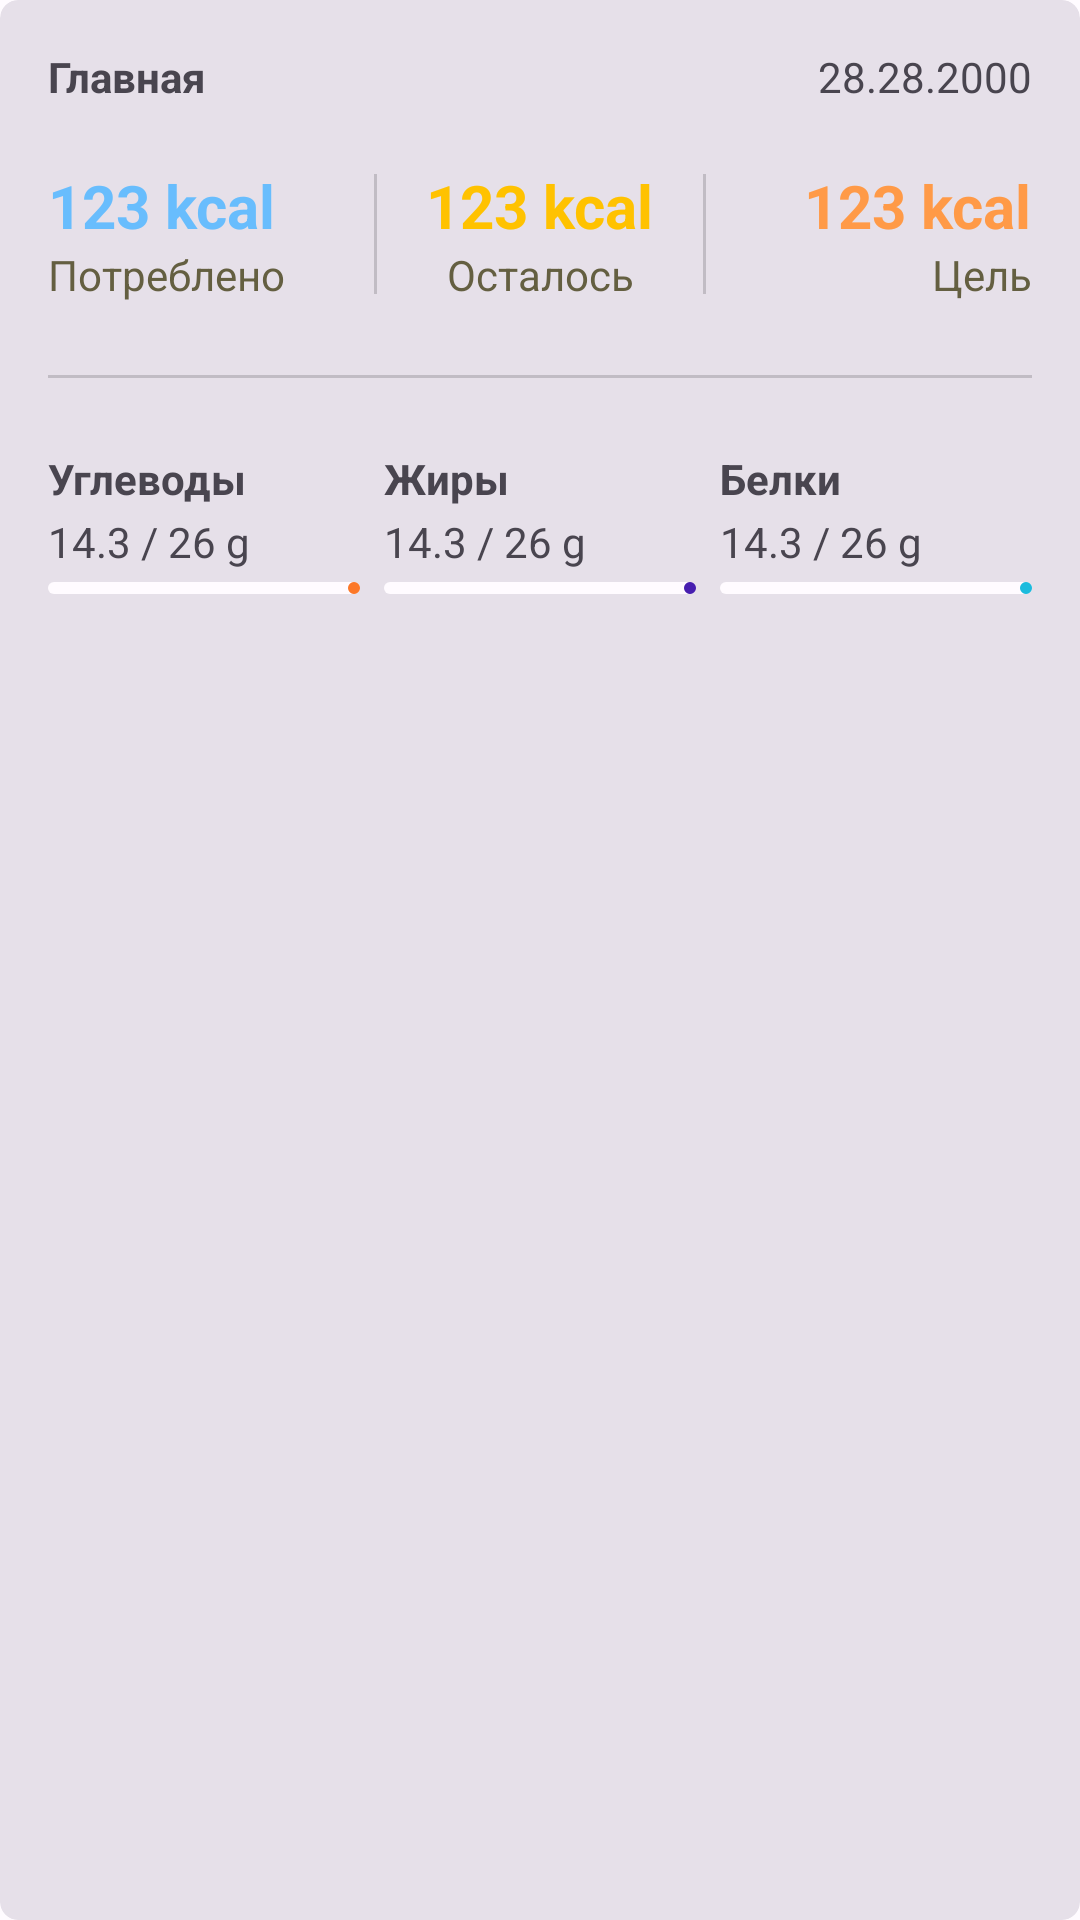

Write the Android layout XML for this screen, with the resource values it uses.
<!-- AndroidManifest.xml: application theme AppTheme -->
<!-- res/layout/include_fragment_home_header.xml -->
<?xml version="1.0" encoding="utf-8"?>
<com.google.android.material.card.MaterialCardView xmlns:android="http://schemas.android.com/apk/res/android"
    xmlns:app="http://schemas.android.com/apk/res-auto"
    xmlns:tools="http://schemas.android.com/tools"
    style="@style/Widget.Material3.CardView.Filled"
    android:layout_width="match_parent"
    android:layout_height="wrap_content"
    android:layout_margin="16dp"
    app:cardCornerRadius="6dp"
    app:layout_scrollFlags="scroll|exitUntilCollapsed"
    tools:showIn="@layout/fragment_home">

    <androidx.constraintlayout.widget.ConstraintLayout
        android:layout_width="match_parent"
        android:layout_height="wrap_content"
        android:padding="16dp">

        <TextView
            android:id="@+id/dashTv"
            android:layout_width="wrap_content"
            android:layout_height="wrap_content"
            android:text="Главная"
            android:textStyle="bold"
            app:layout_constraintStart_toStartOf="parent"
            app:layout_constraintTop_toTopOf="parent" />

        <TextView
            android:id="@+id/dateTv"
            android:layout_width="wrap_content"
            android:layout_height="wrap_content"
            android:text="28.28.2000"
            app:layout_constraintEnd_toEndOf="parent"
            app:layout_constraintTop_toTopOf="parent" />


        <TextView
            android:id="@+id/kcalConsumedTv"
            style="@style/kCalHeaderStyle"
            android:text="123 kcal"
            android:textColor="#68bdfd"
            app:layout_constraintStart_toStartOf="parent"
            app:layout_constraintTop_toBottomOf="@id/dashTv" />

        <TextView
            android:id="@+id/kcalDescription1"
            android:layout_width="wrap_content"
            android:layout_height="wrap_content"
            android:text="Потреблено"
            android:textColor="?colorSecondary"
            app:layout_constraintStart_toStartOf="parent"
            app:layout_constraintTop_toBottomOf="@id/kcalConsumedTv" />


        <View
            android:id="@+id/divider1"
            style="@style/kCalDivider"
            app:layout_constraintBottom_toBottomOf="@id/kcalDescription1"
            app:layout_constraintEnd_toStartOf="@id/divider2"
            app:layout_constraintStart_toStartOf="parent"
            app:layout_constraintTop_toTopOf="@id/kcalConsumedTv" />


        <TextView
            android:id="@+id/kcalRemainingTv"
            style="@style/kCalHeaderStyle"
            android:text="123 kcal"
            android:textColor="#ffc200"
            app:layout_constraintEnd_toStartOf="@id/divider2"
            app:layout_constraintStart_toEndOf="@id/divider1"
            app:layout_constraintTop_toBottomOf="@id/dashTv" />

        <TextView
            android:id="@+id/kcalDescription2"
            android:layout_width="wrap_content"
            android:layout_height="wrap_content"
            android:text="Осталось"
            android:textColor="?colorSecondary"
            app:layout_constraintEnd_toStartOf="@id/divider2"
            app:layout_constraintStart_toEndOf="@id/divider1"
            app:layout_constraintTop_toBottomOf="@id/kcalConsumedTv" />


        <View
            android:id="@+id/divider2"
            style="@style/kCalDivider"
            app:layout_constraintBottom_toBottomOf="@id/kcalDescription1"
            app:layout_constraintEnd_toEndOf="parent"
            app:layout_constraintStart_toEndOf="@id/divider1"
            app:layout_constraintTop_toTopOf="@id/kcalConsumedTv" />


        <TextView
            android:id="@+id/kcalGoalTv"
            style="@style/kCalHeaderStyle"
            android:text="123 kcal"
            android:textColor="#ff9a47"
            app:layout_constraintEnd_toEndOf="parent"
            app:layout_constraintTop_toBottomOf="@id/dashTv" />

        <TextView
            android:id="@+id/kcalDescription3"
            android:layout_width="wrap_content"
            android:layout_height="wrap_content"
            android:text="Цель"
            android:textColor="?colorSecondary"
            app:layout_constraintEnd_toEndOf="parent"
            app:layout_constraintTop_toBottomOf="@id/kcalConsumedTv" />



        


        <View
            android:id="@+id/blocksDivider"
            style="@style/kCalDivider"
            android:layout_width="match_parent"
            android:layout_height="1dp"
            android:layout_marginTop="24dp"
            app:layout_constraintTop_toBottomOf="@id/kcalDescription1" />


        



        <TextView
            android:id="@+id/nutTitle1"
            style="@style/nutrientsTitle"
            android:text="Углеводы"
            app:layout_constraintStart_toStartOf="@id/carbsProgressBar"
            app:layout_constraintTop_toBottomOf="@id/blocksDivider" />

        <TextView
            android:id="@+id/carbsProgressTv"
            android:layout_width="wrap_content"
            android:layout_height="wrap_content"
            android:layout_marginTop="2dp"
            android:text="14.3 / 26 g"
            app:layout_constraintStart_toStartOf="@id/carbsProgressBar"
            app:layout_constraintTop_toBottomOf="@id/nutTitle1" />

        <com.google.android.material.progressindicator.LinearProgressIndicator
            android:id="@+id/carbsProgressBar"
            android:layout_width="0dp"
            android:layout_height="wrap_content"
            android:layout_marginTop="4dp"
            android:layout_marginEnd="4dp"
            android:progress="50"
            app:trackColor="?colorSurface"
            app:indicatorColor="#fc7828"
            app:trackCornerRadius="2dp"
            app:layout_constraintEnd_toStartOf="@id/fatsProgressBar"
            app:layout_constraintStart_toStartOf="parent"
            app:layout_constraintTop_toBottomOf="@id/carbsProgressTv" />


        <TextView
            android:id="@+id/nutTitle2"
            style="@style/nutrientsTitle"
            android:text="Жиры"
            app:layout_constraintStart_toStartOf="@id/fatsProgressBar"
            app:layout_constraintTop_toBottomOf="@id/blocksDivider" />

        <TextView
            android:id="@+id/fatsProgressTv"
            android:layout_width="wrap_content"
            android:layout_height="wrap_content"
            android:layout_marginTop="2dp"
            android:text="14.3 / 26 g"
            app:layout_constraintStart_toStartOf="@id/fatsProgressBar"
            app:layout_constraintTop_toBottomOf="@id/nutTitle2" />

        <com.google.android.material.progressindicator.LinearProgressIndicator
            android:id="@+id/fatsProgressBar"
            android:layout_width="0dp"
            android:layout_height="wrap_content"
            android:layout_marginHorizontal="4dp"
            android:layout_marginTop="4dp"
            android:progress="50"
            app:trackColor="?colorSurface"
            app:indicatorColor="#471eaf"
            app:trackCornerRadius="2dp"
            app:layout_constraintEnd_toStartOf="@id/proteinsProgressBar"
            app:layout_constraintStart_toEndOf="@id/carbsProgressBar"
            app:layout_constraintTop_toBottomOf="@id/fatsProgressTv" />


        <TextView
            android:id="@+id/nutTitle3"
            style="@style/nutrientsTitle"
            android:text="Белки"
            app:layout_constraintStart_toStartOf="@id/proteinsProgressBar"
            app:layout_constraintTop_toBottomOf="@id/blocksDivider" />

        <TextView
            android:id="@+id/proteinsProgressTv"
            android:layout_width="wrap_content"
            android:layout_height="wrap_content"
            android:layout_marginTop="2dp"
            android:text="14.3 / 26 g"
            app:layout_constraintStart_toStartOf="@id/proteinsProgressBar"
            app:layout_constraintTop_toBottomOf="@id/nutTitle3" />

        <com.google.android.material.progressindicator.LinearProgressIndicator
            android:id="@+id/proteinsProgressBar"
            android:layout_width="0dp"
            android:layout_height="wrap_content"
            android:layout_marginStart="4dp"
            android:layout_marginTop="4dp"
            android:progress="50"
            app:trackColor="?colorSurface"
            app:indicatorColor="#1cbbdd"
            app:trackCornerRadius="2dp"
            app:layout_constraintEnd_toEndOf="parent"
            app:layout_constraintStart_toEndOf="@id/fatsProgressBar"
            app:layout_constraintTop_toBottomOf="@id/proteinsProgressTv" />


    </androidx.constraintlayout.widget.ConstraintLayout>

</com.google.android.material.card.MaterialCardView>
<!-- res/layout/fragment_home.xml (included above) -->
<?xml version="1.0" encoding="utf-8"?>
<androidx.coordinatorlayout.widget.CoordinatorLayout xmlns:android="http://schemas.android.com/apk/res/android"
    android:layout_width="match_parent"
    android:layout_height="match_parent"
    android:orientation="vertical"
    xmlns:app="http://schemas.android.com/apk/res-auto">

    <com.google.android.material.appbar.AppBarLayout
        android:layout_width="match_parent"
        android:layout_height="wrap_content"
        android:orientation="vertical">

        <include
            layout="@layout/include_fragment_home_header"/>

        <com.google.android.material.tabs.TabLayout
            android:id="@+id/tabLayout"
            android:layout_width="match_parent"
            android:layout_height="wrap_content"
            app:tabMode="scrollable"
            app:layout_scrollFlags="scroll|enterAlways"
            app:layout_anchor="@id/pager"/>

    </com.google.android.material.appbar.AppBarLayout>



    <androidx.viewpager2.widget.ViewPager2
        android:id="@+id/pager"
        android:layout_width="match_parent"
        android:layout_height="match_parent"
        app:layout_behavior="@string/appbar_scrolling_view_behavior"/>


</androidx.coordinatorlayout.widget.CoordinatorLayout>
<!-- resources referenced by this layout -->
<resources>
  <style name="kCalDivider">
          <item name="android:layout_width">1dp</item>
          <item name="android:layout_height">40dp</item>
          <item name="android:background">#29000000</item>
      </style>
  <style name="kCalHeaderStyle">
          <item name="android:layout_width">wrap_content</item>
          <item name="android:layout_height">wrap_content</item>
          <item name="android:textSize">20sp</item>
          <item name="android:textStyle">bold</item>
          <item name="android:layout_marginTop">20dp</item>
      </style>
  <style name="nutrientsTitle">
          <item name="android:layout_width">wrap_content</item>
          <item name="android:layout_height">wrap_content</item>
          <item name="android:layout_marginTop">24dp</item>
          <item name="android:textStyle">bold</item>
      </style>
  <color name="md_theme_light_primary">#695F00</color>
  <color name="md_theme_light_onPrimary">#FFFFFF</color>
  <color name="md_theme_light_primaryContainer">#F9E534</color>
  <color name="md_theme_light_onPrimaryContainer">#201C00</color>
  <color name="md_theme_light_secondary">#645F41</color>
  <color name="md_theme_light_onSecondary">#FFFFFF</color>
  <color name="md_theme_light_secondaryContainer">#EBE3BD</color>
  <color name="md_theme_light_onSecondaryContainer">#1F1C05</color>
  <color name="md_theme_light_tertiary">#406652</color>
  <color name="md_theme_light_onTertiary">#FFFFFF</color>
  <color name="md_theme_light_tertiaryContainer">#C2ECD3</color>
  <color name="md_theme_light_onTertiaryContainer">#002113</color>
  <color name="md_theme_light_error">#BA1A1A</color>
  <color name="md_theme_light_errorContainer">#FFDAD6</color>
  <color name="md_theme_light_onError">#FFFFFF</color>
  <color name="md_theme_light_onErrorContainer">#410002</color>
  <color name="md_theme_light_background">#FFFBFF</color>
  <color name="md_theme_light_onBackground">#1D1C16</color>
  <color name="md_theme_light_surface">#FFFBFF</color>
  <color name="md_theme_light_onSurface">#1D1C16</color>
  <color name="md_theme_light_surfaceVariant">#E8E2D0</color>
  <color name="md_theme_light_onSurfaceVariant">#4A473A</color>
  <color name="md_theme_light_outline">#7B7768</color>
  <color name="md_theme_light_inverseOnSurface">#F5F0E7</color>
  <color name="md_theme_light_inverseSurface">#32302A</color>
  <color name="md_theme_light_inversePrimary">#DBC90A</color>
</resources>
